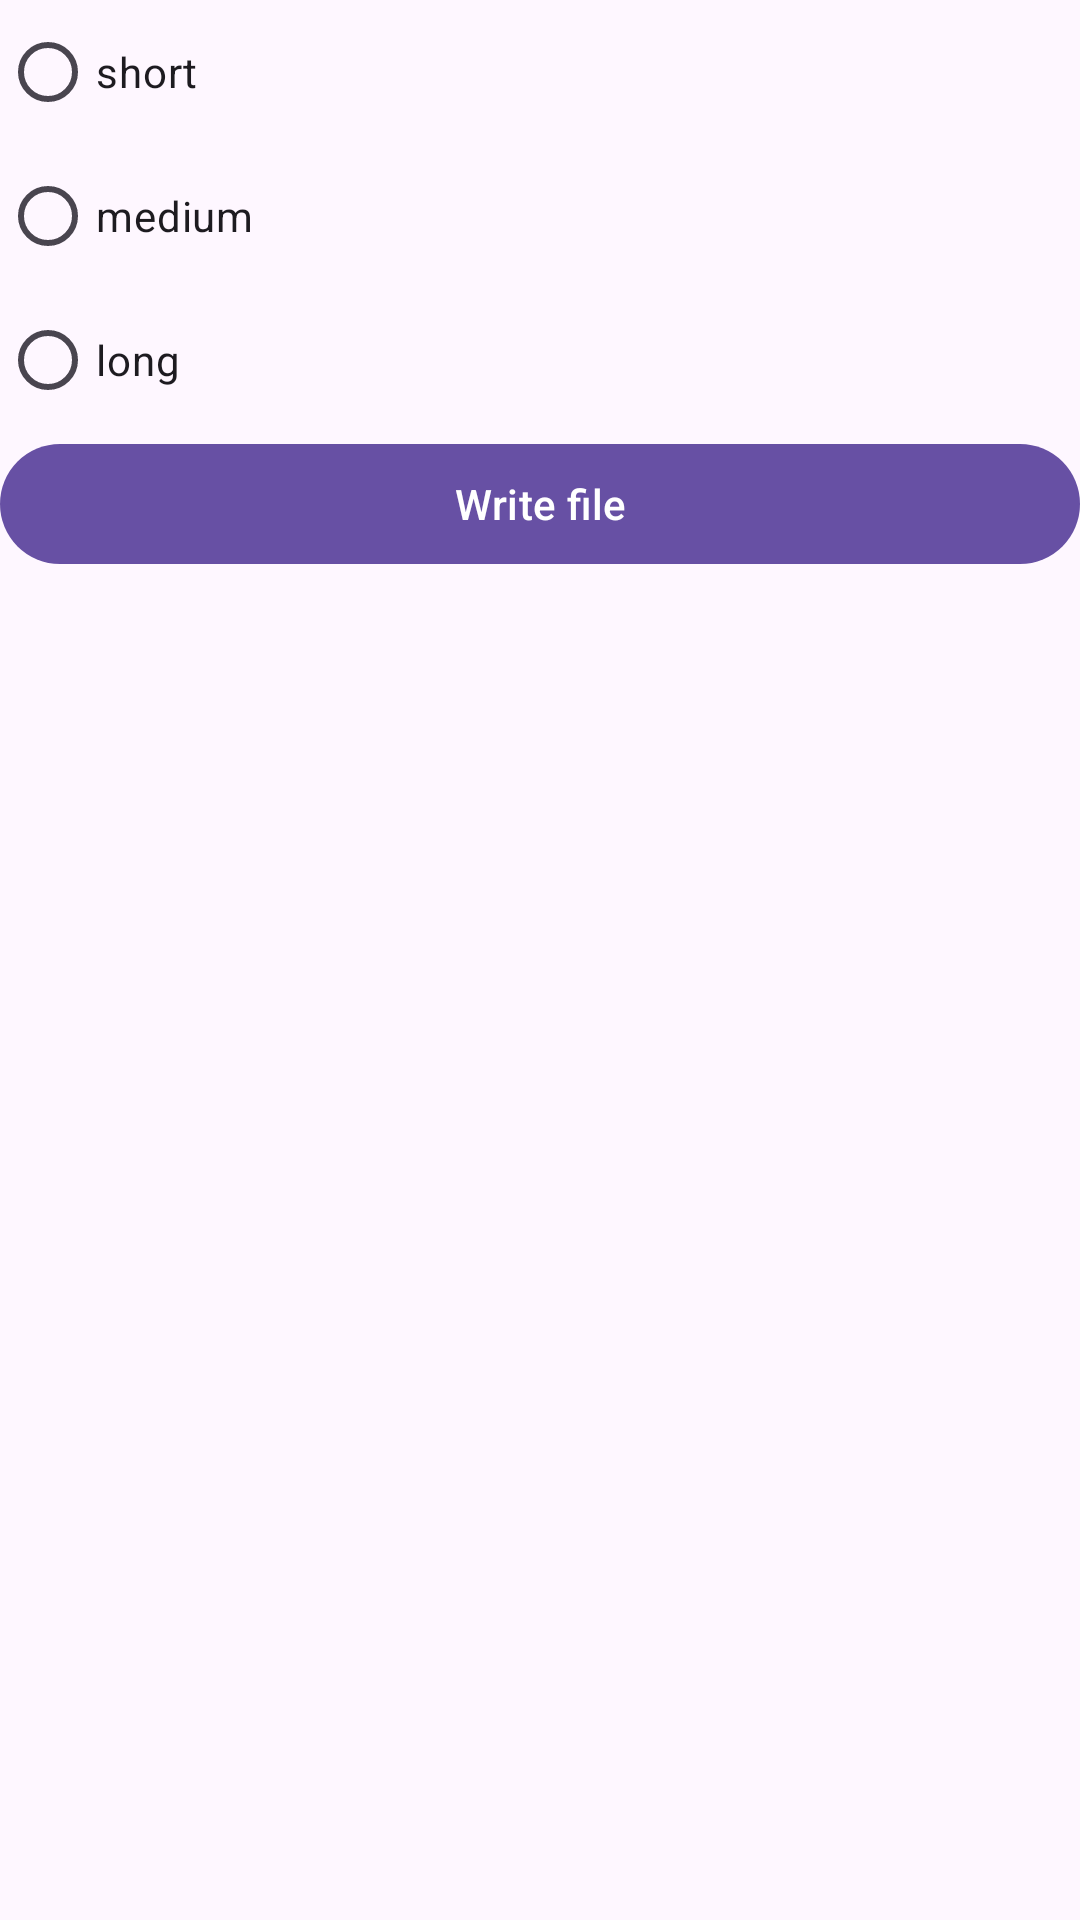

This screen was rendered from an Android layout file. Write that file and the resources it references.
<!-- AndroidManifest.xml: application theme Theme.L08InAFile2023 -->
<!-- res/layout/fragment_longtask.xml -->
<?xml version="1.0" encoding="utf-8"?>
<androidx.constraintlayout.widget.ConstraintLayout xmlns:android="http://schemas.android.com/apk/res/android"
    xmlns:app="http://schemas.android.com/apk/res-auto"
    android:layout_width="match_parent"
    android:layout_height="match_parent">

    <LinearLayout
        android:layout_width="match_parent"
        android:layout_height="wrap_content"
        android:orientation="vertical"
        app:layout_constraintEnd_toEndOf="parent"
        app:layout_constraintStart_toStartOf="parent"
        app:layout_constraintTop_toTopOf="parent">

        <RadioGroup
            android:id="@+id/radioGroup"
            android:layout_width="match_parent"
            android:layout_height="match_parent">

            <RadioButton
                android:id="@+id/shortList"
                android:layout_width="match_parent"
                android:layout_height="wrap_content"
                android:text="short" />

            <RadioButton
                android:id="@+id/mediumList"
                android:layout_width="match_parent"
                android:layout_height="wrap_content"
                android:text="medium" />

            <RadioButton
                android:id="@+id/longList"
                android:layout_width="match_parent"
                android:layout_height="wrap_content"
                android:text="long" />
        </RadioGroup>

        <Button
            android:id="@+id/bLong"
            android:layout_width="match_parent"
            android:layout_height="wrap_content"
            android:text="@string/longlist" />


    </LinearLayout>

</androidx.constraintlayout.widget.ConstraintLayout>
<!-- resources referenced by this layout -->
<resources>
  <string name="longlist">Write file</string>
  <style name="Theme.L08InAFile2023" parent="Base.Theme.L08InAFile2023" />
  <style name="Base.Theme.L08InAFile2023" parent="Theme.Material3.DayNight.NoActionBar">
          
          
      </style>
</resources>
